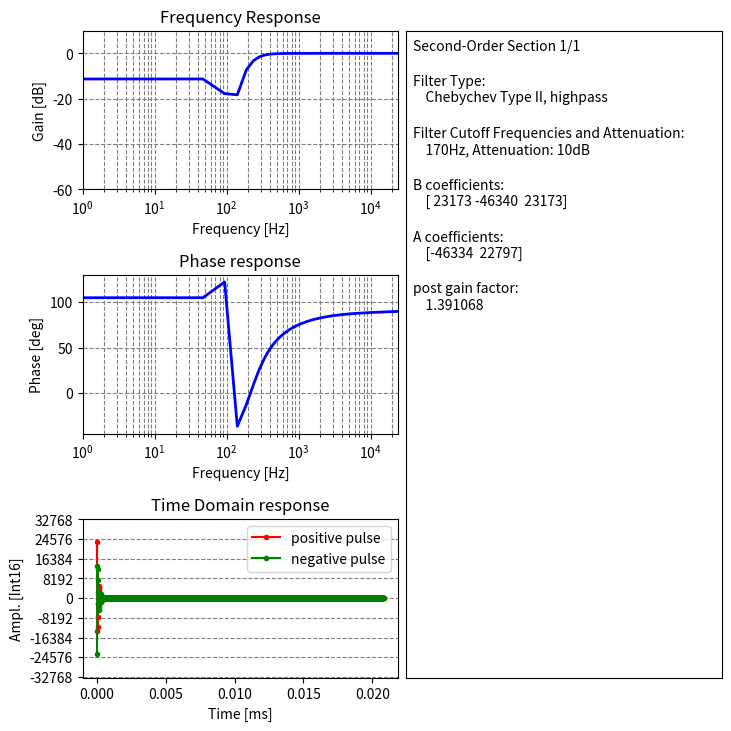

Recreate this plot in Python.
import numpy as np
import scipy.signal as signal
import matplotlib.pyplot as plt
from matplotlib.gridspec import GridSpec
import math


def int32(x):
    xint=x & 0xFFFFFFFF
    if xint > (1 << 31):
        xint = xint - (1 << 32)
    return xint


class AudioFilter:
    def __init__(self,a,b):
        self.a=a
        self.b=b
        self.w=[int(0),int(0),int(0)]

    def apply(self, sample):
        out = 0
        self.w[0] = int32(int(sample) - (int32(self.a[0]*self.w[1]) >> 15) - (int32(self.a[1]*self.w[2]) >> 15))
        out = int32(int32((int32(self.b[0]*self.w[0])>> 15)) + int32((int32(self.b[1]*self.w[1]) >> 15)) + int32((int32(self.b[2]*self.w[2]) >> 15) ))
        self.w[2]=self.w[1]
        self.w[1]=self.w[0]
        return out

def compute_td_energy_fraction(bd_orig,ad_orig,sample_size=16,scaling=1.0):
    bd = bd_orig * scaling
    ad = ad_orig * scaling
    bvals = np.array(bd * ((1 << (sample_size - 1)) - 1)).astype(int)
    avals = np.array(ad[1:] * ((1 << (sample_size - 1)) - 1)).astype(int)
    testFilter = AudioFilter(avals, bvals)
    tdOutput = []
    max_ampl = (1 << (sample_size-1)) -1
    for c in range(1024):
        if c == 0:
            inputVal = max_ampl
        else:
            inputVal = 0
        tdOutput.append(testFilter.apply(inputVal))
    energy = np.sqrt(np.sum(np.square(tdOutput))) * scaling
    if scaling > 0.000001:
        return energy/max_ampl/scaling
    else:
        return 0.

def get_phase_increments(f_sampling=48000,oversampling=2,bitres=32):
    notes = range(128)
    fs=f_sampling*oversampling
    phaseincs=[]
    f_synths = []
    for note in notes:
        notefreq = math.pow(2.,(note-64)/12.)*440.
        phaseinc = notefreq/fs*((1 << bitres))
        f_synth = int(phaseinc)*fs/((1 << bitres))
        f_synths.append(f_synth)
        if (phaseinc > (1 << (bitres-1))):
            print("note {} unavailable".format(note))
        else:
            phaseincs.append(int(phaseinc))
            #print("{},{}, {}, {}".format(note, notefreq, int(phaseinc),f_synth))
            #print("{},".format(int(phaseinc)))
    return phaseincs, f_synths

def get_sine_table():
    bitres = 16
    nvals = 256
    sinetable=[]
    for c in range(nvals):
        print("{},".format(int(math.cos(c/nvals*math.pi*2)*((1 << (bitres-1)) - 1))))
        sinetable.append(int(math.cos(c/nvals*math.pi*2)*((1 << (bitres-1)) - 1)))
    return sinetable


def design_and_plot_iir_filter(do_plot=True,rs=20,fc=None,fs=48000,scaling=None,type="cheby2",ftype="lowpass"):
    if fc is None:
        fc = fs/2
    order = 2
    sample_size = 16
    auto_scaling = scaling is None
    if type == "cheby2":
        sos = signal.cheby2(order,rs, fc, analog=False, btype=ftype, output='sos', fs=fs)
    elif type == "cheby1":
        sos = signal.cheby1(order, rs, fc, analog=False, btype=ftype, output='sos', fs=fs)
    elif type == "butter":
        sos = signal.butter(order, fc, analog=False, btype=ftype, output='sos', fs=fs)
    else:
        sos= [[1.,0.,0.], [1.,0.,0.]]

    cnt=0
    sos_returned = []
    for second_order_filter in sos:
        bd_orig = second_order_filter[:3]
        ad_orig = second_order_filter[3:]

        if auto_scaling is True:
            is_done = False
            scaling = 1.
            scaling_low = 0.
            scaling_eps=0.0001
            while is_done is False:
                energy_fraction = compute_td_energy_fraction(bd_orig,ad_orig,sample_size,scaling)
                energy_fraction_l = compute_td_energy_fraction(bd_orig,ad_orig,sample_size,scaling_low)
                print("upper scaling: {:.4f}, energy fraction: {:.5f}, lower scaling factor: {:.4f}, energy fraction: {:.5f}".format(scaling,energy_fraction,scaling_low,energy_fraction_l))
                if (energy_fraction > 1.0 and energy_fraction_l < 1.0):
                    scaling = scaling +0.5*(scaling_low - scaling)
                elif energy_fraction < 1.0 and energy_fraction_l < 1.0:
                    scaling_old =scaling
                    scaling = scaling + (scaling-scaling_low)
                    scaling_low = scaling_old
                    if scaling > 1.0:
                        scaling=1.0
                        is_done = True
                elif energy_fraction < 1.0 and energy_fraction_l > 1.0:
                    scaling = scaling + 0.5 * (scaling - scaling_low)
                elif energy_fraction > 1.0 and energy_fraction_l > 1.0:
                    scaling_old = scaling_low
                    scaling_low = scaling_low + (scaling - scaling_low)
                    scaling = scaling_old
                    if scaling_low < 0:
                        scaling_low = 0
                if (scaling - scaling_low) < scaling_eps:
                    is_done = True
                    bd = bd_orig * scaling_low
                    ad = ad_orig * scaling_low
                    bvals = np.array(bd * ((1 << (sample_size - 1)) - 1)).astype(int)
                    avals = np.array(ad[1:] * ((1 << (sample_size - 1)) - 1)).astype(int)
                    scaling = scaling_low
        else:
            bd = bd_orig * scaling
            ad = ad_orig * scaling
            bvals = np.array(bd * ((1 << (sample_size - 1)) - 1)).astype(int)
            avals = np.array(ad[1:] * ((1 << (sample_size - 1)) - 1)).astype(int)
        if do_plot is True:
            print("B coefficients: {}".format(bvals))
            print("A coefficients: {}".format(avals))
            print("post gain factor: {:.6f}".format(1./scaling))

            wz, hz = signal.freqz(bd, ad)
            fig = plt.figure(figsize=[7.2,7.2],constrained_layout=True)
            gs = GridSpec(3,2,figure=fig)

            axs0 = fig.add_subplot(gs[0,0])
            freqs = wz*fs/2./np.pi
            axs0.plot(freqs,20.*np.log10(abs(hz)),linewidth=2,color="blue")
            axs0.grid(color="gray",linestyle="--",which="major",axis="both")
            axs0.grid(color="gray", linestyle="--", which="minor", axis="x")
            axs0.axis([1,fs/2,-60,10])
            axs0.set_xscale("log")
            axs0.set_title("Frequency Response")
            axs0.set_ylabel("Gain [dB]")
            axs0.set_xlabel("Frequency [Hz]")

            axs1 = fig.add_subplot(gs[1, 0])
            axs1.plot(freqs,np.unwrap(np.arctan2(np.real(hz),np.imag(hz)))*180./np.pi,linewidth=2,color="blue")
            axs1.grid(color="gray",linestyle="--",which="major",axis="both")
            axs1.grid(color="gray", linestyle="--", which="minor", axis="x")
            axs1.set_xlim([1,fs/2])
            axs1.set_xscale("log")
            axs1.set_title("Phase response")
            axs1.set_ylabel("Phase [deg]")
            axs1.set_xlabel("Frequency [Hz]")

            # time-domain test
            x_time_domain = np.linspace(0,1./fs*1000,1024)
            testFilter = AudioFilter(avals,bvals)
            tdOutput=[]
            for c in range(1024):
                if c==0:
                    inputVal=32767
                else:
                    inputVal = 0
                tdOutput.append(testFilter.apply(inputVal))
            axs2=fig.add_subplot(gs[2,0])
            axs2.plot(x_time_domain,tdOutput, ".-r", label="positive pulse")
            testFilter = AudioFilter(avals,bvals)
            tdOutput=[]
            for c in range(1024):
                if c==0:
                    inputVal=-32767
                else:
                    inputVal = 0
                tdOutput.append(testFilter.apply(inputVal))
            axs2.plot(x_time_domain,tdOutput, ".-g", label="negative pulse")
            axs2.set_ylim([-33000, 33000])
            axs2.set_yticks(np.arange(start=-32768,stop=32769,step=8192))
            axs2.set_title("Time Domain response")
            axs2.set_xlabel("Time [ms]")
            axs2.set_ylabel("Ampl. [Int16]")
            axs2.grid(color="gray", linestyle="--", which="both", axis="y")
            axs2.legend(loc="upper right")

            axs3 = fig.add_subplot(gs[:,1])
            if type == "cheby1":
                filter_type_displ = "Chebychev Type I, "
            elif type == "cheby2":
                filter_type_displ = "Chebychev Type II, "
            elif type == "butter":
                filter_type_displ = "Butterworth, "
            else:
                filter_type_displ = "Unknown, "
            filter_type_displ += ftype
            cnt+=1
            fsize=0.08
            axs3.text(0.02,0.97-0*fsize,"Second-Order Section {}/{}".format(cnt,len(sos)))
            axs3.text(0.02,0.97-1*fsize,"Filter Type: \n    " + filter_type_displ)
            freq_atten_displ = "Filter Cutoff Frequencies and Attenuation: \n    {}Hz".format(fc)
            if type!="butter":
                freq_atten_displ += ", Attenuation: {}dB".format(rs)
            axs3.text(0.02, 0.97 - 2 * fsize, freq_atten_displ)
            axs3.text(0.02,0.97-3*fsize,"B coefficients: \n    {}".format(bvals))
            axs3.text(0.02,0.97-4*fsize,"A coefficients: \n    {}".format(avals))
            axs3.text(0.02, 0.97-5*fsize, "post gain factor: \n    {:.6f}".format(1./scaling))
            axs3.tick_params(bottom=False, labelbottom=False, labelleft=False, left=False)
            axs3.set_ylim([0,1])
            plt.show()
        sos_returned.append({"b": bvals, "a": avals, "gain_coeff": 1./scaling})
    return sos_returned

def design_and_plot_oversampling_lowpass_cheby(do_plot=False,to_integer=True,rs=20,oversampling=2,fc=None):
    ftype = 'lowpass'
    fs = 48000
    if fc is None:
        fc = fs/2
    order = 2
    sample_size = 16
    f0 = fc/(fs*oversampling)*2.
    bd, ad = signal.cheby2(order,rs, f0, analog=False, btype=ftype, output='ba')

    bvals = np.array(bd * ((1 << (sample_size-1)) - 1)).astype(int)
    avals = np.array(ad*((1 << (sample_size-1)) -1)).astype(int)
    if do_plot is True:
        print("B coefficients: {}".format(bvals))
        print("A coefficients: {}".format(avals))

        wz, hz = signal.freqz(bd, ad)

        freqs = wz*(fs*oversampling)/2./np.pi
        plt.subplot(2,1,1)
        plt.plot(freqs,20.*np.log10(abs(hz)))
        #plt.axis([20,(fs*oversampling)/2,-60,0])
        #plt.xscale("log")
        plt.subplot(2,1,2)
        plt.plot(freqs,np.unwrap(np.arctan2(np.real(hz),np.imag(hz)))*180./np.pi)
        #plt.xscale("log")
        plt.show()
    if to_integer is True:
        return avals,bvals
    else:
        return ad,bd

def design_and_plot_oversampling_lowpass_butter(do_plot=False,to_integer=True,oversampling=2,fc=None):
    ftype = 'lowpass'
    fs = 48000
    if fc is None:
        fc = fs/2
    order = 2
    sample_size = 16

    f0 = fc/(fs*oversampling)*2.
    bd, ad = signal.butter(order, f0, analog=False, btype=ftype, output='ba')

    bvals = np.array(bd * ((1 << (sample_size-1)) - 1)).astype(int)
    avals = np.array(ad*((1 << (sample_size-1)) -1)).astype(int)
    if do_plot is True:
        print("B coefficients: {}".format(bvals))
        print("A coefficients: {}".format(avals))

        wz, hz = signal.freqz(bd, ad)

        freqs = wz*(fs*oversampling)/2./np.pi
        plt.subplot(2,1,1)
        plt.plot(freqs,20.*np.log10(abs(hz)))
        plt.axis([20,(fs*oversampling)/2,-60,0])
        #plt.xscale("log")
        plt.subplot(2,1,2)
        plt.plot(freqs,np.unwrap(np.arctan2(np.real(hz),np.imag(hz)))*180./np.pi)
        #plt.xscale("log")
        plt.show()
    if to_integer is True:
        return avals,bvals
    else:
        return ad, bd

def design_and_plot_oversampling_lowpass_fir(do_plot=False, to_integer=True, oversampling=2,fc=None):
    firsize = 4
    firwidth = 0.1
    fs=48000
    sample_size = 16
    bd = signal.firwin(firsize, fc / oversampling, firwidth)
    ad = np.zeros(firsize)
    bvals = np.array(bd*((1 << (sample_size))-1)).astype(int)
    avals = np.zeros(firsize)

    if do_plot is True:
        print("B coefficients: {}".format(bvals))
        print("A coefficients: {}".format(avals))

        wz, hz = signal.freqz(bd)

        freqs = wz*(fs*oversampling)/2./np.pi
        plt.subplot(2,1,1)
        plt.plot(freqs,20.*np.log10(abs(hz)))
        plt.axis([20,(fs*oversampling)/2,-60,0])
        #plt.xscale("log")
        plt.subplot(2,1,2)
        plt.plot(freqs,np.unwrap(np.arctan2(np.real(hz),np.imag(hz)))*180./np.pi)
        #plt.xscale("log")
        plt.show()
    if to_integer is True:
        return avals,bvals
    else:
        return ad,bd

def get_square(current_phase,sample_size=16):
    if ((current_phase & 0x80000000) != 0):
        waveformval = (1 << (sample_size - 1))
    else:
        waveformval = -(1 << (sample_size - 1))
    return waveformval

def get_saw(current_phase):
    waveformval = ((current_phase >> 16) & 0xFFFF) - 0x7FFF
    return waveformval


def design_oversampling_comb_lp_filter(rs=3,oversampling=4,fs=48000):
    for c in range(oversampling-1):
        f_cutoff = (np.tan((fs/2*(c+1))/((oversampling*fs)/2.))*oversampling*fs/2.)/np.sqrt(2)
        print("Chebychev filter @{}Hz, attenuation:{}dB".format(int(f_cutoff),rs))
        design_and_plot_oversampling_lowpass_cheby(True, oversampling=oversampling, rs=rs, fc=f_cutoff)
    print("Butterworth filter @12000Hz")
    design_and_plot_oversampling_lowpass_butter(True, oversampling=oversampling, fc=12000)


if __name__ == "__main__":
    notenr = 128
    sample_rate=48000
    oversampling = 4
    phaseincr_bitsize=32
    rs=3
    design_and_plot_iir_filter(True,rs=10,fc=170,type="cheby2",ftype="highpass")
    #design_and_plot_iir_filter(True, to_integer=True, rs=10, fc=6000, scaling=1.0, type="butter", ftype="lowpass")
    #design_and_plot_iir_filter(True, to_integer=True, rs=10, fc=[400, 1700], scaling=0.15, type="cheby2", ftype="bandstop")
    #design_oversampling_comb_lp_filter(rs,oversampling,sample_rate)
    #design_and_plot_oversampling_lowpass_cheby(True,oversampling=4,rs=1,fc=17333.18)  #first antialiasing filter
    #design_and_plot_oversampling_lowpass_cheby(True, oversampling=4, rs=3, fc=37084.24) #second antialiasing filter
    #design_and_plot_oversampling_lowpass_cheby(True, oversampling=4, rs=3, fc=63238) # third antialiasing filter
    #design_and_plot_oversampling_lowpass_butter(True,oversampling=1,fc=6000)



